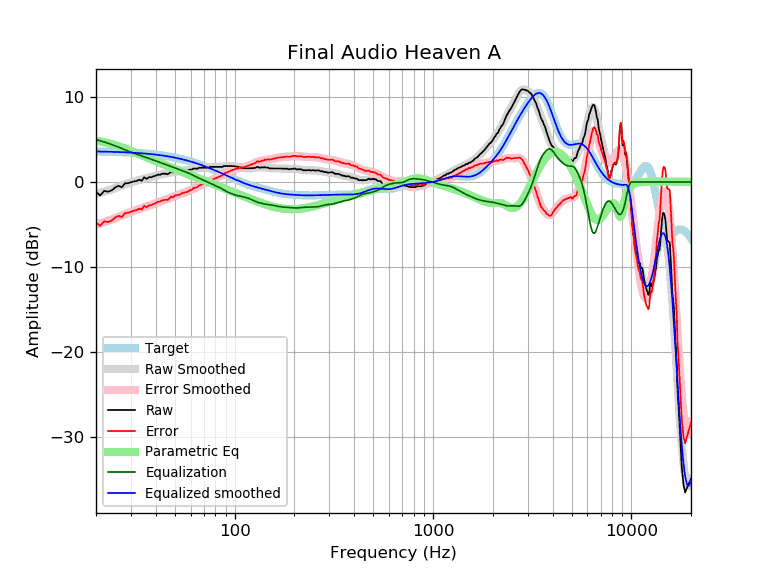

Data behind this chart, as committed beside it:
frequency, raw, error, smoothed, error_smoothed, equalization, parametric_eq, equalized_raw, equalized_smoothed, target
20, -1.18, -4.77, -1.40, -5.00, 5.00, 4.86, 3.82, 3.59, 3.59
21, -1.58, -5.16, -1.27, -4.85, 4.85, 4.78, 3.28, 3.58, 3.58
22, -1.04, -4.62, -1.13, -4.71, 4.71, 4.69, 3.67, 3.57, 3.57
23, -1.14, -4.70, -1.00, -4.56, 4.56, 4.58, 3.42, 3.56, 3.56
24, -0.98, -4.53, -0.86, -4.41, 4.41, 4.46, 3.43, 3.55, 3.55
25, -0.63, -4.17, -0.71, -4.25, 4.25, 4.34, 3.62, 3.54, 3.54
26, -0.44, -3.97, -0.57, -4.10, 4.10, 4.21, 3.65, 3.53, 3.53
27, -0.61, -4.13, -0.43, -3.94, 3.94, 4.08, 3.32, 3.51, 3.51
28, -0.16, -3.66, -0.29, -3.79, 3.79, 3.94, 3.63, 3.50, 3.50
29, -0.13, -3.61, -0.16, -3.64, 3.64, 3.81, 3.51, 3.48, 3.48
30, -0.03, -3.49, -0.05, -3.51, 3.51, 3.67, 3.48, 3.46, 3.46
31, 0.07, -3.37, 0.06, -3.39, 3.39, 3.54, 3.46, 3.44, 3.44
32, 0.12, -3.30, 0.15, -3.28, 3.28, 3.41, 3.40, 3.42, 3.42
33, 0.27, -3.13, 0.23, -3.17, 3.17, 3.28, 3.44, 3.40, 3.40
34, 0.15, -3.23, 0.31, -3.07, 3.07, 3.16, 3.22, 3.38, 3.38
35, 0.56, -2.80, 0.39, -2.97, 2.97, 3.03, 3.53, 3.36, 3.36
36, 0.36, -2.97, 0.46, -2.87, 2.87, 2.91, 3.23, 3.33, 3.33
37, 0.57, -2.74, 0.54, -2.77, 2.77, 2.79, 3.34, 3.31, 3.31
38, 0.56, -2.72, 0.61, -2.67, 2.67, 2.68, 3.23, 3.28, 3.28
39, 0.67, -2.58, 0.68, -2.57, 2.57, 2.57, 3.25, 3.25, 3.25
40, 0.74, -2.49, 0.75, -2.48, 2.48, 2.46, 3.21, 3.22, 3.22
41, 0.87, -2.32, 0.81, -2.39, 2.39, 2.35, 3.26, 3.19, 3.19
42, 0.84, -2.32, 0.86, -2.30, 2.30, 2.25, 3.14, 3.16, 3.16
43, 0.97, -2.15, 0.91, -2.22, 2.22, 2.15, 3.19, 3.13, 3.13
44, 0.97, -2.12, 0.96, -2.14, 2.14, 2.05, 3.11, 3.09, 3.09
45, 0.97, -2.08, 1.00, -2.06, 2.06, 1.96, 3.03, 3.06, 3.06
46, 0.91, -2.11, 1.05, -1.98, 1.98, 1.87, 2.89, 3.02, 3.02
47, 1.08, -1.91, 1.09, -1.90, 1.90, 1.78, 2.97, 2.99, 2.99
48, 1.24, -1.71, 1.13, -1.81, 1.81, 1.69, 3.05, 2.95, 2.95
49, 1.12, -1.79, 1.17, -1.73, 1.73, 1.60, 2.85, 2.91, 2.91
50, 1.27, -1.60, 1.21, -1.65, 1.65, 1.52, 2.92, 2.87, 2.87
51, 1.28, -1.55, 1.25, -1.58, 1.58, 1.44, 2.85, 2.82, 2.82
52, 1.28, -1.51, 1.28, -1.50, 1.50, 1.36, 2.78, 2.78, 2.78
53, 1.25, -1.49, 1.31, -1.43, 1.43, 1.28, 2.68, 2.74, 2.74
54, 1.35, -1.34, 1.33, -1.37, 1.37, 1.21, 2.72, 2.69, 2.69
55, 1.38, -1.27, 1.35, -1.30, 1.30, 1.14, 2.68, 2.65, 2.65
56, 1.38, -1.23, 1.37, -1.23, 1.23, 1.06, 2.61, 2.60, 2.60
57, 1.38, -1.18, 1.39, -1.17, 1.17, 0.99, 2.54, 2.55, 2.55
58, 1.36, -1.15, 1.41, -1.09, 1.09, 0.92, 2.45, 2.51, 2.51
59, 1.43, -1.03, 1.44, -1.02, 1.02, 0.85, 2.45, 2.46, 2.46
60, 1.48, -0.93, 1.47, -0.94, 0.94, 0.79, 2.42, 2.41, 2.41
61, 1.48, -0.88, 1.50, -0.86, 0.86, 0.72, 2.33, 2.36, 2.36
62, 1.60, -0.71, 1.53, -0.77, 0.77, 0.66, 2.37, 2.31, 2.31
63, 1.58, -0.68, 1.57, -0.69, 0.69, 0.60, 2.27, 2.26, 2.26
64, 1.58, -0.63, 1.59, -0.61, 0.61, 0.53, 2.19, 2.21, 2.21
65, 1.56, -0.60, 1.62, -0.54, 0.54, 0.47, 2.09, 2.15, 2.15
66, 1.68, -0.42, 1.64, -0.46, 0.46, 0.41, 2.14, 2.10, 2.10
67, 1.68, -0.37, 1.65, -0.39, 0.39, 0.35, 2.07, 2.05, 2.05
68, 1.68, -0.32, 1.66, -0.33, 0.33, 0.30, 2.01, 1.99, 1.99
69, 1.68, -0.26, 1.67, -0.27, 0.27, 0.24, 1.95, 1.94, 1.94
70, 1.68, -0.21, 1.68, -0.21, 0.21, 0.18, 1.89, 1.89, 1.89
71, 1.68, -0.15, 1.69, -0.15, 0.15, 0.13, 1.82, 1.83, 1.83
72, 1.68, -0.10, 1.70, -0.08, 0.08, 0.07, 1.76, 1.78, 1.78
73, 1.68, -0.05, 1.71, -0.02, 0.02, 0.02, 1.69, 1.73, 1.73
74, 1.68, 0.01, 1.72, 0.05, -0.05, -0.04, 1.63, 1.67, 1.67
75, 1.78, 0.16, 1.74, 0.12, -0.12, -0.09, 1.66, 1.62, 1.62
76, 1.78, 0.22, 1.75, 0.19, -0.19, -0.14, 1.59, 1.56, 1.56
77, 1.78, 0.27, 1.76, 0.26, -0.26, -0.19, 1.52, 1.51, 1.51
78, 1.78, 0.33, 1.77, 0.32, -0.32, -0.24, 1.46, 1.45, 1.45
79, 1.78, 0.38, 1.78, 0.38, -0.38, -0.29, 1.40, 1.40, 1.40
... 553 more rows
